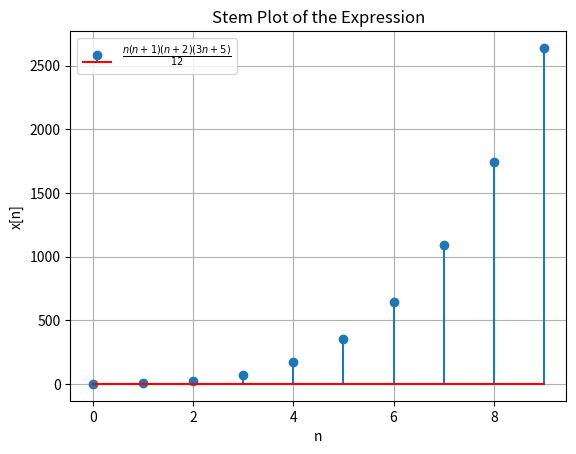

The matplotlib source for this figure:
import matplotlib.pyplot as plt
import numpy as np

# Define the function
def temp_function(n):
    return (n * (n + 1) * (n + 2) * (3 * n + 5)) / 12

# Generate values for n
n_values = np.arange(0, 10, 1)

# Calculate corresponding function values
y_values = temp_function(n_values)

# Plot the stem plot
plt.stem(n_values, y_values, linefmt='-', markerfmt='o', basefmt='r', label=r'$\frac{n(n + 1)(n + 2)(3n + 5)}{12}$')
plt.xlabel('n')
plt.ylabel('x[n]')
plt.title('Stem Plot of the Expression')
plt.legend()
plt.grid(True)
plt.show()
